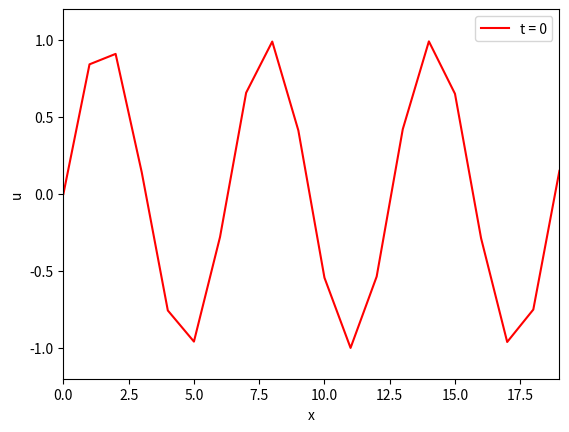

Write the Python code that produced this figure.
import math
import numpy as np
import matplotlib.pyplot as plt
from matplotlib.animation import FuncAnimation

# initial_behav = math.sin(dx*t)
L = 20  #length
dx = 1  # distance between x points
dt = 1  # time between steps
alpha = 0.1 # diffusion constant
xi = 0
xf = L
ti = 0
tf = 60

K = int((xf - xi) / dx)
N = int((tf-ti) / dt)
u = [0] * K
u_next = [0] * K
u_left = [0] * K
u_right = [0] * K
x_i = [0] * K

color_test = (1, 0, 0)

a = (alpha*dt)/(dx**2)

# set initial condition
for i in range(xi, K, 1):
    u[i] = math.sin(dx * i)
for i in range(xi, K, 1):
    x_i[i] = dx * i

u_left = np.roll(u, 1)
u_right = np.roll(u, -1)

fig, ax = plt.subplots()
line, = ax.plot(x_i, u, color='red', label=f"t = {ti}")

ax.set_xlabel("x")
ax.set_ylabel("u")
ax.legend()
ax.set_xlim(x_i[0], x_i[-1])
ax.set_ylim(-1.2, 1.2)

def update(frame):
    global u, u_next, u_left, u_right, color_test

    for i in range(0, K, 1):
        diff_left = u[i] - u_left[i]
        diff_right = u[i] - u_right[i]
        # if diff is negative, neighbors have more heat, heat should flow into u, u[i] should increase based on the magnitude of their differences
        # u_left and u_right should decrease based on their contributions, but this should be done when u_left and right are treated as u
        surrounding = diff_left + diff_right
        u_next[i] = u[i] - (surrounding * a)

        # printing inside an animation will spam + slow it down; uncomment if you really want it
        # print(frame, i, float(u.max()), float(u.min()))

    u = u_next
    u_next = [0] * K
    u_left = np.roll(u, 1)
    u_right = np.roll(u, -1)

    line.set_ydata(u)
    line.set_color(color_test)
    fraction = frame / (N - 1)
    color_test = (1 - fraction, 0, fraction)
    ax.set_title(f"t = {ti + frame*dt}")
    return (line,)

anim = FuncAnimation(fig, update, frames=N, interval=50, blit=False, repeat=False)

plt.show()
